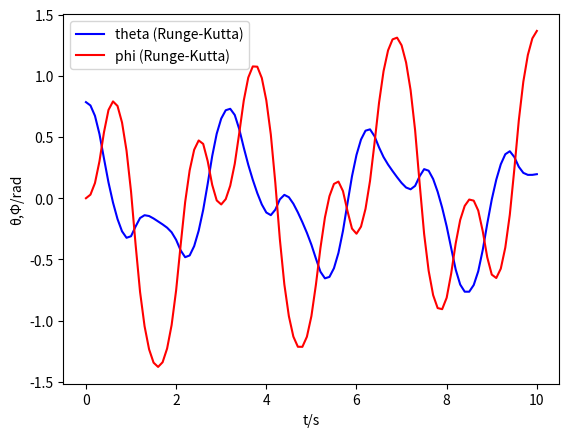
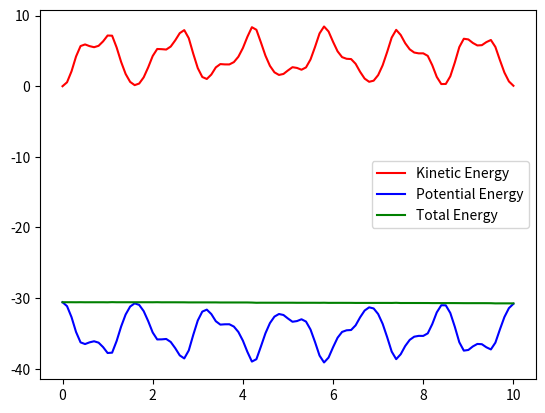
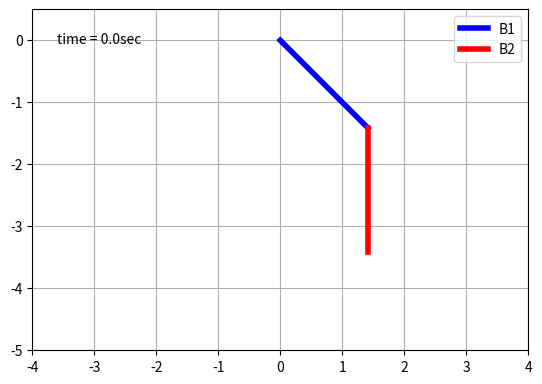

The script that saved these images, in order:
m=1
l=1
g=9.8

from math import sin, cos, pi
from matplotlib import pyplot as plt



def deriv_damp_osc(t,xlst):
    theta=xlst[0]
    phi=xlst[1]
    thetadot=xlst[2]
    phidot=xlst[3]
    dx = [thetadot,
          phidot,
          3*(6*g*sin(theta)\
              -3*g*cos(theta-phi)*sin(phi)\
                  +6*l*thetadot**2*cos(theta-phi)*sin(theta-phi)\
                      +4*l*phidot**2*sin(theta-phi))\
                          /(2*l*(9*cos(theta-phi)**2-16)),
          -3*(9*g*cos(theta-phi)*sin(theta)\
              -8*g*sin(phi)\
                  +16*l*thetadot**2*sin(theta-phi)\
                      +6*l*phidot**2*cos(theta-phi)*sin(theta-phi))\
                          /(2*l*(9*cos(theta-phi)**2-16))
        ]
    return dx

# ルンゲクッタ法(4次)で減衰振動を計算する関数
def solve_damp_osci_rk4(t_end,dlt):
  # 各時刻のx,xdotの値を格納するリスト
  # 初期値 x=[1.0,1.0] を設定
  t,x = 0,[pi/4,0,0,0]
  lst_theta,lst_phi,lst_thetadot,lst_phidot,lst_t = [x[0]],[x[1]],[x[2]],[x[3]],[t]
  # ループ
  for i in range(int(t_end/dlt)):
    # tでの傾きを計算
    k1 = deriv_damp_osc(t,x)
    # 時刻 t/2 だけ進んだところでの傾きを計算
    k2 = deriv_damp_osc(t+0.5*dlt,[x[j]+0.5*dlt*k1[j] for j in range(4)])
    # もう1回時刻 t/2 だけ進んだところでの傾きを計算
    k3 = deriv_damp_osc(t+0.5*dlt,[x[j]+0.5*dlt*k2[j] for j in range(4)])
    # t 進んだところでの傾き
    k4 = deriv_damp_osc(t+dlt,[x[j]+dlt*k3[j] for j in range(4)])
    # 次の時刻のx,xdot,tの値を更新(1/6公式)
    for j in range(4):
      x[j] += dlt/6 * (k1[j]+2*k2[j]+2*k3[j]+k4[j])
    t += dlt
    # リストに追加
    lst_theta.append(x[0])
    lst_phi.append(x[1])
    lst_thetadot.append(x[2])
    lst_phidot.append(x[3])
    lst_t.append(t)
  # 時刻リスト, xのリスト, x-dotのリストを返す
  return lst_t, lst_theta, lst_phi, lst_thetadot, lst_phidot

# ルンゲクッタ法を実行
lst_trk, lst_thetark, lst_phirk, lst_thetadotrk, lst_phidotrk = solve_damp_osci_rk4(10.0,0.1)

# プロット
fig1,ax1=plt.subplots()
ax1.plot(lst_trk, lst_thetark,c='b', label='theta (Runge-Kutta)')
ax1.plot(lst_trk, lst_phirk, c='r', label='phi (Runge-Kutta)')
ax1.set_xlabel('t/s')
ax1.set_ylabel('θ,Φ/rad')
plt.legend()
plt.show()


#運動エネルギーと位置エネルギー
'''Klst=[0.5*m*l**2*thetadot**2 \
    + 0.5*m*l**2*(thetadot**2+phidot**2\
        +2*thetadot*phidot*cos(theta-phi))\
            for (theta,phi,thetadot,phidot) in zip(lst_thetark, lst_phirk, lst_thetadotrk, lst_phidotrk)]

Ulst=[-m*g*l*cos(theta)-m*g*l*(cos(theta)+cos(phi))\
    for (theta, phi) in zip(lst_thetark, lst_phirk)]


Elst=[k-u for (k,u) in zip(Klst,Ulst)]
'''

'''
Klst=[]
Ulst=[]
Elst=[]
for i in range(len(lst_trk)):
    theta=lst_thetark[i]
    phi=lst_phirk[i]
    thetadot=lst_thetadotrk[i]
    phidot=lst_phidotrk[i]
    
    Klst.append(
        0.5*m*(2*l)**2*thetadot**2\
        + 0.5*m*(2*l)**2*(thetadot**2+phidot**2\
            +2*thetadot*phidot*cos(theta-phi))
        )
    
    Ulst.append(
        -m*g*2*l*cos(theta)\
            -m*g*2*l*(cos(theta)+cos(phi))
            )
    Elst.append(Klst[i]+Ulst[i])
'''

Klst=[]
Ulst=[]
Elst=[]
for i in range(len(lst_trk)):
    theta=lst_thetark[i]
    phi=lst_phirk[i]
    thetadot=lst_thetadotrk[i]
    phidot=lst_phidotrk[i]
    
    Klst.append(
        m*l**2*thetadot**2*2/3\
            +m*l**2*phidot**2/6\
                +m*l**2*(4*thetadot**2+4*cos(theta-phi)*thetadot*phidot+phidot**2)/2
        )
    
    Ulst.append(
        -m*g*l*cos(theta)\
            -m*g*(2*l*cos(theta)+l*cos(phi))
            )
    Elst.append(Klst[i]+Ulst[i])


fig2,ax2=plt.subplots()
ax2.plot(lst_trk, Klst, c='r', label=('Kinetic Energy'))
ax2.plot(lst_trk, Ulst, c='b', label=('Potential Energy'))
ax2.plot(lst_trk, Elst, c='g', label=('Total Energy'))
plt.legend()
plt.show()

#アニメーション
import matplotlib.animation as animation

fig3,ax3=plt.subplots()
ims=[]
ax3.set_xlim(-4,4)
ax3.set_ylim(-5,0.5)
ax3.set_aspect('equal')
ax3.grid()
legend=True

x1lst=[2*l*sin(theta) for theta in lst_thetark]
y1lst=[-2*l*cos(theta) for theta in lst_thetark]
x2lst=[2*l*sin(theta)+2*l*sin(phi) for (theta,phi) in zip(lst_thetark, lst_phirk)]
y2lst=[-2*l*cos(theta)-2*l*cos(phi) for (theta,phi) in zip(lst_thetark, lst_phirk)]

'''
for i in range(len(lst_trk)):
  im=ax2.plot([0,x1lst[i]],[0,y1lst[i]],'-',color='b',label='B1')
  ims.append(im)
  im=ax2.plot([x1lst[i],x2lst[i]],[y1lst[i],y2lst[i]],'-',color='r',label='B2')
  ims.append(im)
  if legend:
    plt.legend(loc='upper left')
    legend=False
'''

line1, = ax3.plot([], [], '-', c='b', lw=4, label='B1')
line2, = ax3.plot([], [], '-', c='r', lw=4,  label='B2')
time_template = 'time = {:.1f}sec'
time_text = ax3.text(0.05, 0.9, '', transform=ax3.transAxes)

def animate(i):
    line1.set_data([0,x1lst[i]],[0,y1lst[i]] )
    line2.set_data([x1lst[i],x2lst[i]],[y1lst[i],y2lst[i]])
    time_text.set_text(time_template.format(lst_trk[i]))
    return line1,line2, time_text


ani = animation.FuncAnimation(fig3, animate, range(len(lst_trk)),
                              interval=100, blit=True)
plt.legend()
#ani=animation.ArtistAnimation(fig2,ims,interval=100, blit=True)
plt.show()
